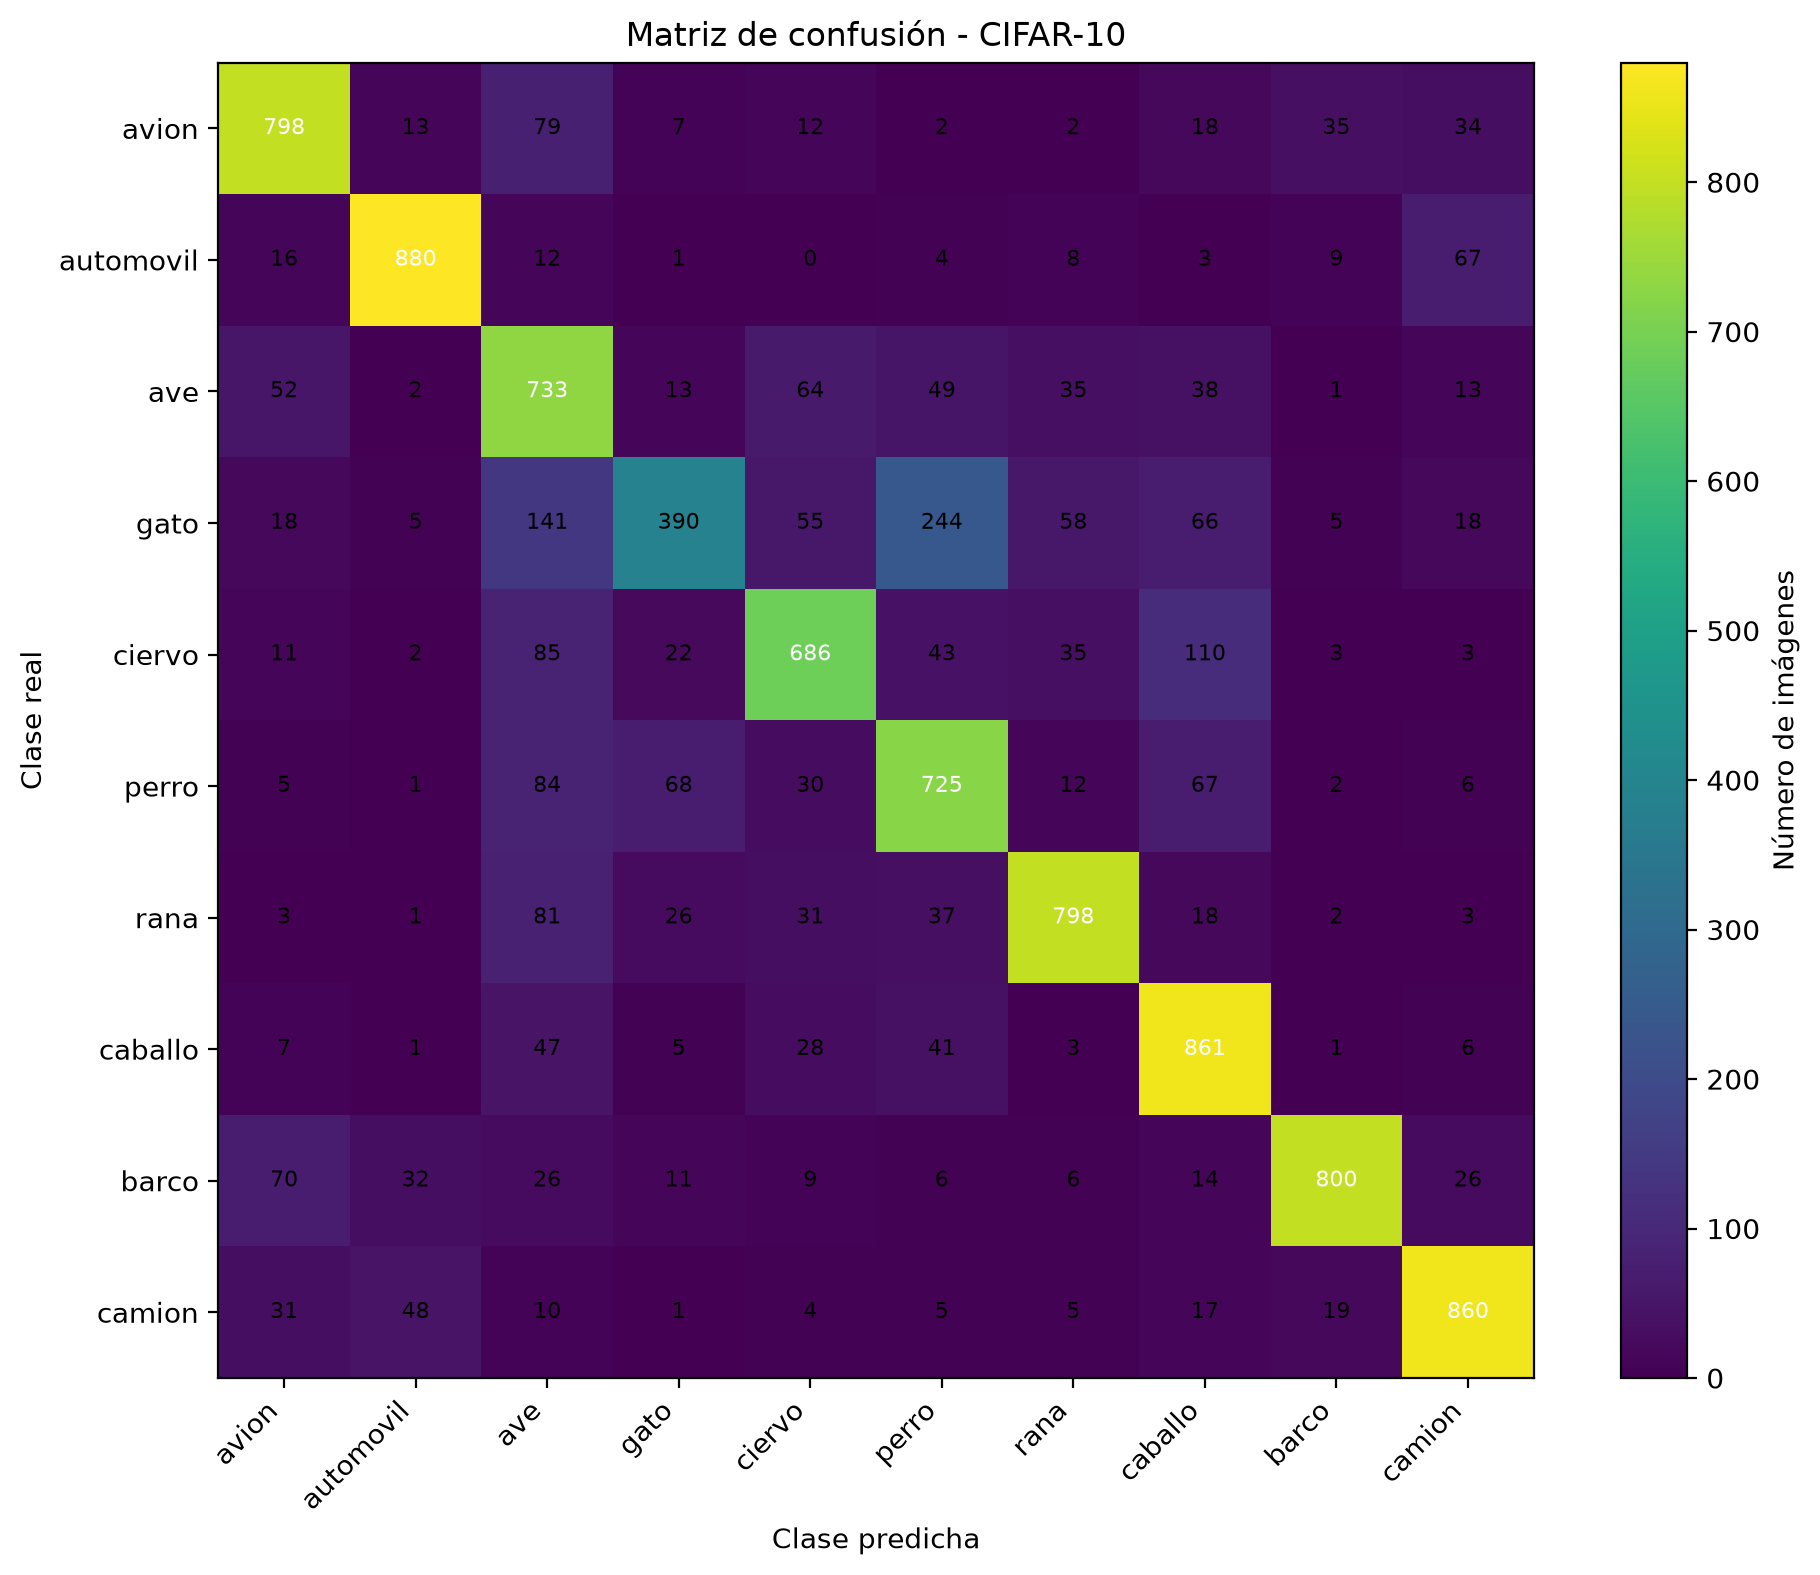

The data file committed next to this chart (first rows):
Real/Predicho, avion, automovil, ave, gato, ciervo, perro, rana, caballo, barco, camion
avion, 798, 13, 79, 7, 12, 2, 2, 18, 35, 34
automovil, 16, 880, 12, 1, 0, 4, 8, 3, 9, 67
ave, 52, 2, 733, 13, 64, 49, 35, 38, 1, 13
gato, 18, 5, 141, 390, 55, 244, 58, 66, 5, 18
ciervo, 11, 2, 85, 22, 686, 43, 35, 110, 3, 3
perro, 5, 1, 84, 68, 30, 725, 12, 67, 2, 6
rana, 3, 1, 81, 26, 31, 37, 798, 18, 2, 3
caballo, 7, 1, 47, 5, 28, 41, 3, 861, 1, 6
barco, 70, 32, 26, 11, 9, 6, 6, 14, 800, 26
camion, 31, 48, 10, 1, 4, 5, 5, 17, 19, 860
